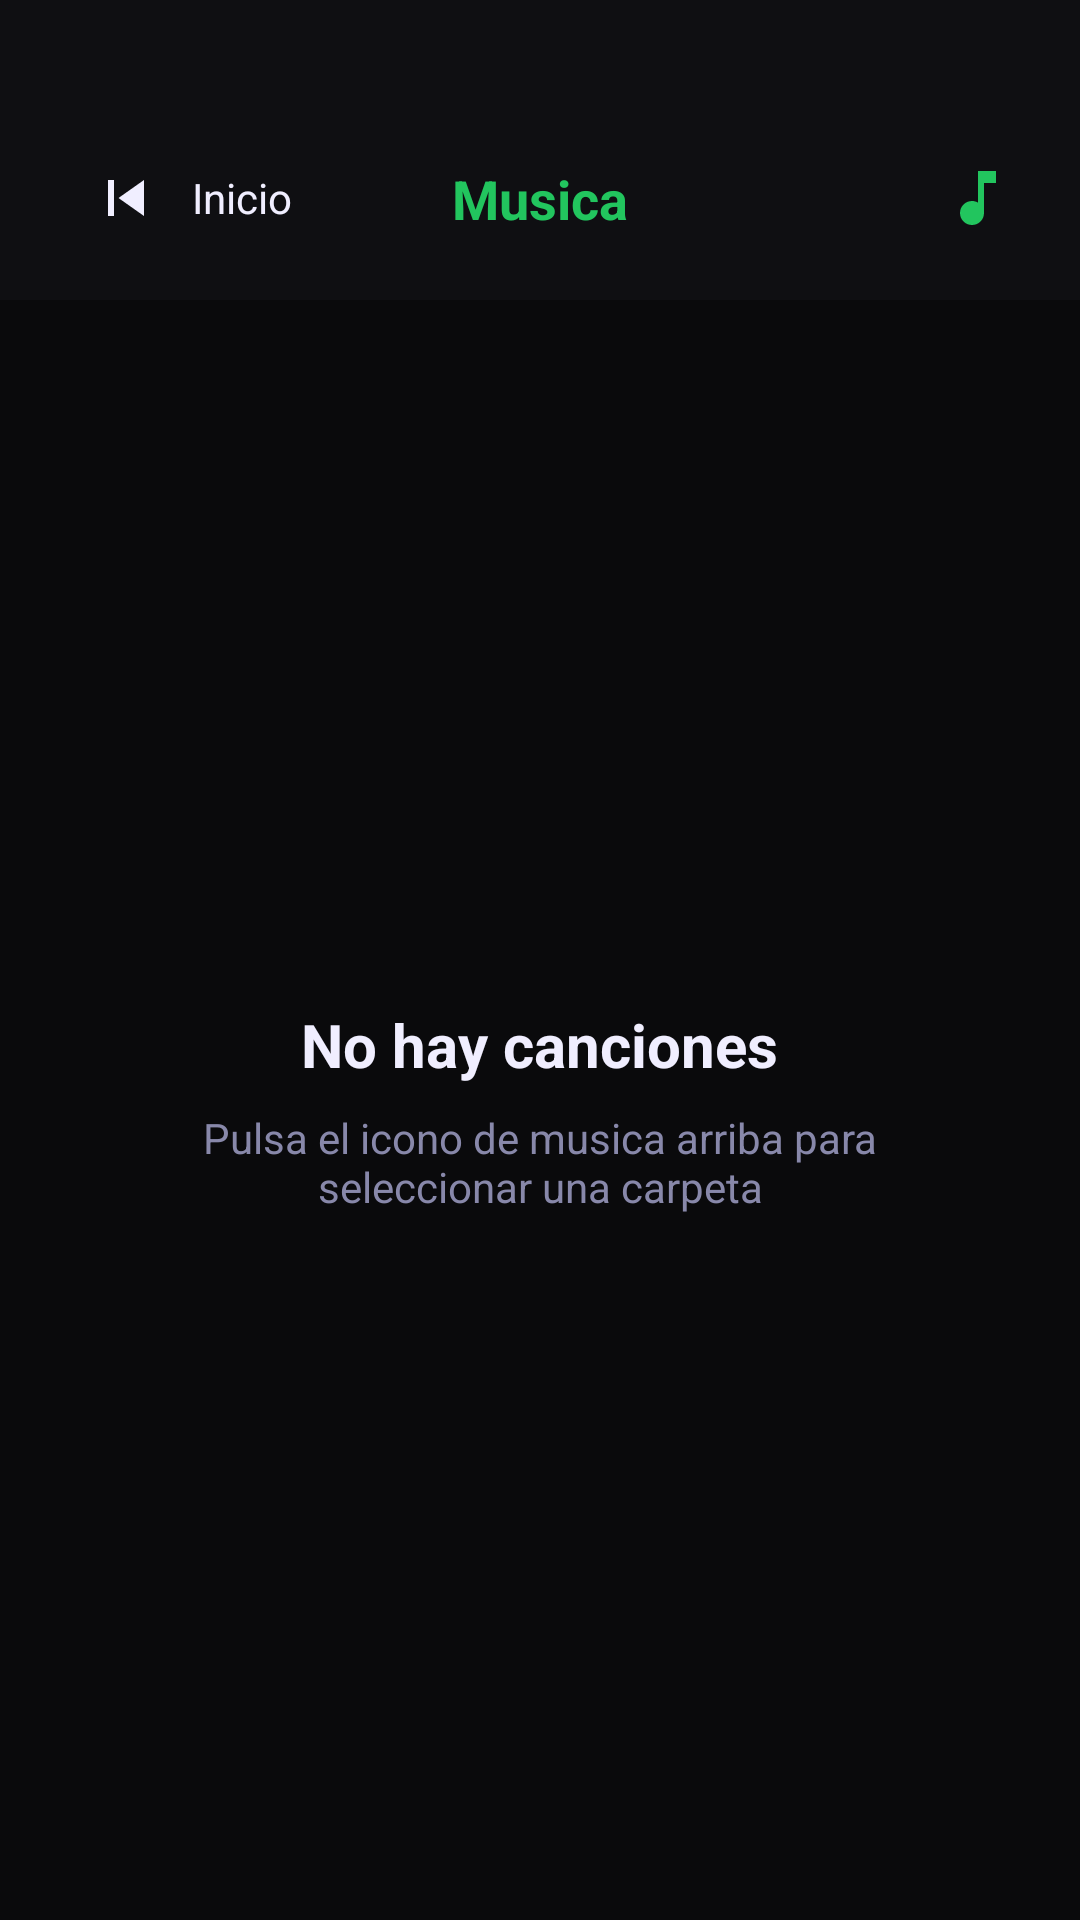

Produce the Android XML layout that renders to this screen, including the resource entries it uses.
<!-- AndroidManifest.xml: application theme Theme.AACarEntertainment -->
<!-- res/layout/activity_music.xml -->
<?xml version="1.0" encoding="utf-8"?>
<androidx.constraintlayout.widget.ConstraintLayout xmlns:android="http://schemas.android.com/apk/res/android" xmlns:app="http://schemas.android.com/apk/res-auto" android:layout_width="match_parent" android:layout_height="match_parent" android:background="#0A0A0C">
    <androidx.constraintlayout.widget.ConstraintLayout android:id="@+id/music_topbar" android:layout_width="0dp" android:layout_height="wrap_content" android:background="#0F0F12" android:paddingHorizontal="16dp" android:paddingTop="40dp" android:paddingBottom="8dp" app:layout_constraintTop_toTopOf="parent" app:layout_constraintStart_toStartOf="parent" app:layout_constraintEnd_toEndOf="parent">
        <LinearLayout android:id="@+id/music_back_container" android:layout_width="wrap_content" android:layout_height="wrap_content" android:orientation="horizontal" android:gravity="center_vertical" android:background="?attr/selectableItemBackgroundBorderless" android:padding="8dp" app:layout_constraintStart_toStartOf="parent" app:layout_constraintTop_toTopOf="parent" app:layout_constraintBottom_toBottomOf="parent">
            <ImageButton android:id="@+id/music_btn_back" android:layout_width="36dp" android:layout_height="36dp" android:src="@drawable/ic_home_prev" android:background="@null" android:tint="#F0EEFF" android:contentDescription="Inicio"/>
            <TextView android:layout_width="wrap_content" android:layout_height="wrap_content" android:text="Inicio" android:textColor="#F0EEFF" android:textSize="14sp" android:layout_marginStart="4dp"/>
        </LinearLayout>
        <TextView android:layout_width="wrap_content" android:layout_height="wrap_content" android:text="Musica" android:textColor="#22C55E" android:textSize="18sp" android:textStyle="bold" app:layout_constraintStart_toStartOf="parent" app:layout_constraintEnd_toEndOf="parent" app:layout_constraintTop_toTopOf="parent" app:layout_constraintBottom_toBottomOf="parent"/>
        <ImageButton android:id="@+id/music_btn_add_folder" android:layout_width="36dp" android:layout_height="36dp" android:src="@drawable/ic_home_music" android:background="?attr/selectableItemBackgroundBorderless" android:tint="#22C55E" android:contentDescription="Agregar carpeta" app:layout_constraintEnd_toEndOf="parent" app:layout_constraintTop_toTopOf="parent" app:layout_constraintBottom_toBottomOf="parent"/>
    </androidx.constraintlayout.widget.ConstraintLayout>
    <LinearLayout android:id="@+id/music_empty" android:layout_width="0dp" android:layout_height="0dp" android:orientation="vertical" android:gravity="center" android:padding="32dp" app:layout_constraintTop_toBottomOf="@id/music_topbar" app:layout_constraintBottom_toTopOf="@id/music_player_panel" app:layout_constraintStart_toStartOf="parent" app:layout_constraintEnd_toEndOf="parent">
        <TextView android:layout_width="wrap_content" android:layout_height="wrap_content" android:text="No hay canciones" android:textColor="#F0EEFF" android:textSize="20sp" android:textStyle="bold" android:layout_marginBottom="8dp"/>
        <TextView android:layout_width="wrap_content" android:layout_height="wrap_content" android:text="Pulsa el icono de musica arriba para seleccionar una carpeta" android:textColor="#8888AA" android:textSize="14sp" android:gravity="center"/>
    </LinearLayout>
    <androidx.recyclerview.widget.RecyclerView android:id="@+id/music_song_list" android:layout_width="0dp" android:layout_height="0dp" android:visibility="gone" app:layout_constraintTop_toBottomOf="@id/music_topbar" app:layout_constraintBottom_toTopOf="@id/music_player_panel" app:layout_constraintStart_toStartOf="parent" app:layout_constraintEnd_toEndOf="parent"/>
    <LinearLayout android:id="@+id/music_player_panel" android:layout_width="0dp" android:layout_height="wrap_content" android:orientation="vertical" android:background="#0F0F14" android:padding="16dp" android:visibility="gone" app:layout_constraintBottom_toBottomOf="parent" app:layout_constraintStart_toStartOf="parent" app:layout_constraintEnd_toEndOf="parent">
        <TextView android:id="@+id/music_title" android:layout_width="match_parent" android:layout_height="wrap_content" android:text="Sin reproduccion" android:textColor="#F0EEFF" android:textSize="15sp" android:textStyle="bold" android:maxLines="1" android:ellipsize="end"/>
        <TextView android:id="@+id/music_artist" android:layout_width="match_parent" android:layout_height="wrap_content" android:text="" android:textColor="#8888AA" android:textSize="12sp" android:maxLines="1" android:ellipsize="end" android:layout_marginBottom="8dp"/>
        <SeekBar android:id="@+id/music_seekbar" android:layout_width="match_parent" android:layout_height="wrap_content" android:progressTint="#22C55E" android:thumbTint="#22C55E" android:layout_marginBottom="4dp"/>
        <LinearLayout android:layout_width="match_parent" android:layout_height="wrap_content" android:orientation="horizontal" android:gravity="center_vertical">
            <TextView android:id="@+id/music_current" android:layout_width="0dp" android:layout_height="wrap_content" android:layout_weight="1" android:text="0:00" android:textColor="#4A4A66" android:textSize="11sp"/>
            <TextView android:id="@+id/music_total" android:layout_width="0dp" android:layout_height="wrap_content" android:layout_weight="1" android:text="0:00" android:textColor="#4A4A66" android:textSize="11sp" android:gravity="end"/>
        </LinearLayout>
        <LinearLayout android:layout_width="match_parent" android:layout_height="wrap_content" android:orientation="horizontal" android:gravity="center" android:layout_marginTop="8dp">
            <ImageButton android:id="@+id/music_btn_prev" android:layout_width="48dp" android:layout_height="48dp" android:src="@drawable/ic_home_prev" android:background="?attr/selectableItemBackgroundBorderless" android:tint="#F0EEFF" android:contentDescription="Anterior"/>
            <ImageButton android:id="@+id/music_btn_play" android:layout_width="56dp" android:layout_height="56dp" android:src="@drawable/ic_home_play" android:background="@drawable/home_play_btn_bg" android:tint="#22C55E" android:contentDescription="Play" android:layout_marginHorizontal="24dp"/>
            <ImageButton android:id="@+id/music_btn_next" android:layout_width="48dp" android:layout_height="48dp" android:src="@drawable/ic_home_next" android:background="?attr/selectableItemBackgroundBorderless" android:tint="#F0EEFF" android:contentDescription="Siguiente"/>
        </LinearLayout>
    </LinearLayout>
</androidx.constraintlayout.widget.ConstraintLayout>
<!-- resources referenced by this layout -->
<resources>
  <!-- drawable home_play_btn_bg (drawable) -->
  ﻿<?xml version="1.0" encoding="utf-8"?>
  <shape xmlns:android="http://schemas.android.com/apk/res/android" android:shape="oval">
      <solid android:color="#1AFFFFFF"/>
      <stroke android:width="0.5dp" android:color="#1EFFFFFF"/>
  </shape>
  <!-- drawable ic_home_music (drawable) -->
  ﻿<?xml version="1.0" encoding="utf-8"?>
  <vector xmlns:android="http://schemas.android.com/apk/res/android" android:width="24dp" android:height="24dp" android:viewportWidth="24" android:viewportHeight="24">
      <path android:fillColor="#FFFFFF" android:pathData="M12,3v10.55c-0.59,-0.34 -1.27,-0.55 -2,-0.55 -2.21,0 -4,1.79 -4,4s1.79,4 4,4 4,-1.79 4,-4V7h4V3h-6z"/>
  </vector>
  <!-- drawable ic_home_next (drawable) -->
  ﻿<?xml version="1.0" encoding="utf-8"?>
  <vector xmlns:android="http://schemas.android.com/apk/res/android" android:width="24dp" android:height="24dp" android:viewportWidth="24" android:viewportHeight="24">
      <path android:fillColor="#FFFFFF" android:pathData="M6,18l8.5,-6L6,6v12zm8,-12v12h2V6h-2z"/>
  </vector>
  <!-- drawable ic_home_play (drawable) -->
  ﻿<?xml version="1.0" encoding="utf-8"?>
  <vector xmlns:android="http://schemas.android.com/apk/res/android" android:width="24dp" android:height="24dp" android:viewportWidth="24" android:viewportHeight="24">
      <path android:fillColor="#FFFFFF" android:pathData="M8,5v14l11,-7z"/>
  </vector>
  <!-- drawable ic_home_prev (drawable) -->
  ﻿<?xml version="1.0" encoding="utf-8"?>
  <vector xmlns:android="http://schemas.android.com/apk/res/android" android:width="24dp" android:height="24dp" android:viewportWidth="24" android:viewportHeight="24">
      <path android:fillColor="#FFFFFF" android:pathData="M6,6h2v12H6zm3.5,6l8.5,6V6z"/>
  </vector>
  <style name="Theme.AACarEntertainment" parent="Theme.MaterialComponents.DayNight.NoActionBar"><item name="colorPrimary">@color/primary</item><item name="colorPrimaryVariant">@color/primary_dark</item><item name="colorOnPrimary">@color/white</item><item name="colorSecondary">@color/primary_variant</item><item name="colorOnSecondary">@color/black</item><item name="colorSurface">@color/background_surface</item><item name="colorOnSurface">@color/text_primary</item><item name="android:colorBackground">@color/background_dark</item><item name="android:windowBackground">@color/background_dark</item><item name="android:statusBarColor">@color/background_dark</item><item name="android:navigationBarColor">@color/background_dark</item><item name="android:textColorPrimary">@color/text_primary</item><item name="android:textColorSecondary">@color/text_secondary</item></style>
  <color name="primary">#FF6C63FF</color>
  <color name="primary_dark">#FF4B44CC</color>
  <color name="white">#FFFFFFFF</color>
  <color name="primary_variant">#FF9D97FF</color>
  <color name="black">#FF000000</color>
  <color name="background_surface">#FF1A1A2E</color>
  <color name="text_primary">#FFFFFFFF</color>
  <color name="background_dark">#FF0A0A0F</color>
  <color name="text_secondary">#FFB0B0C8</color>
</resources>
